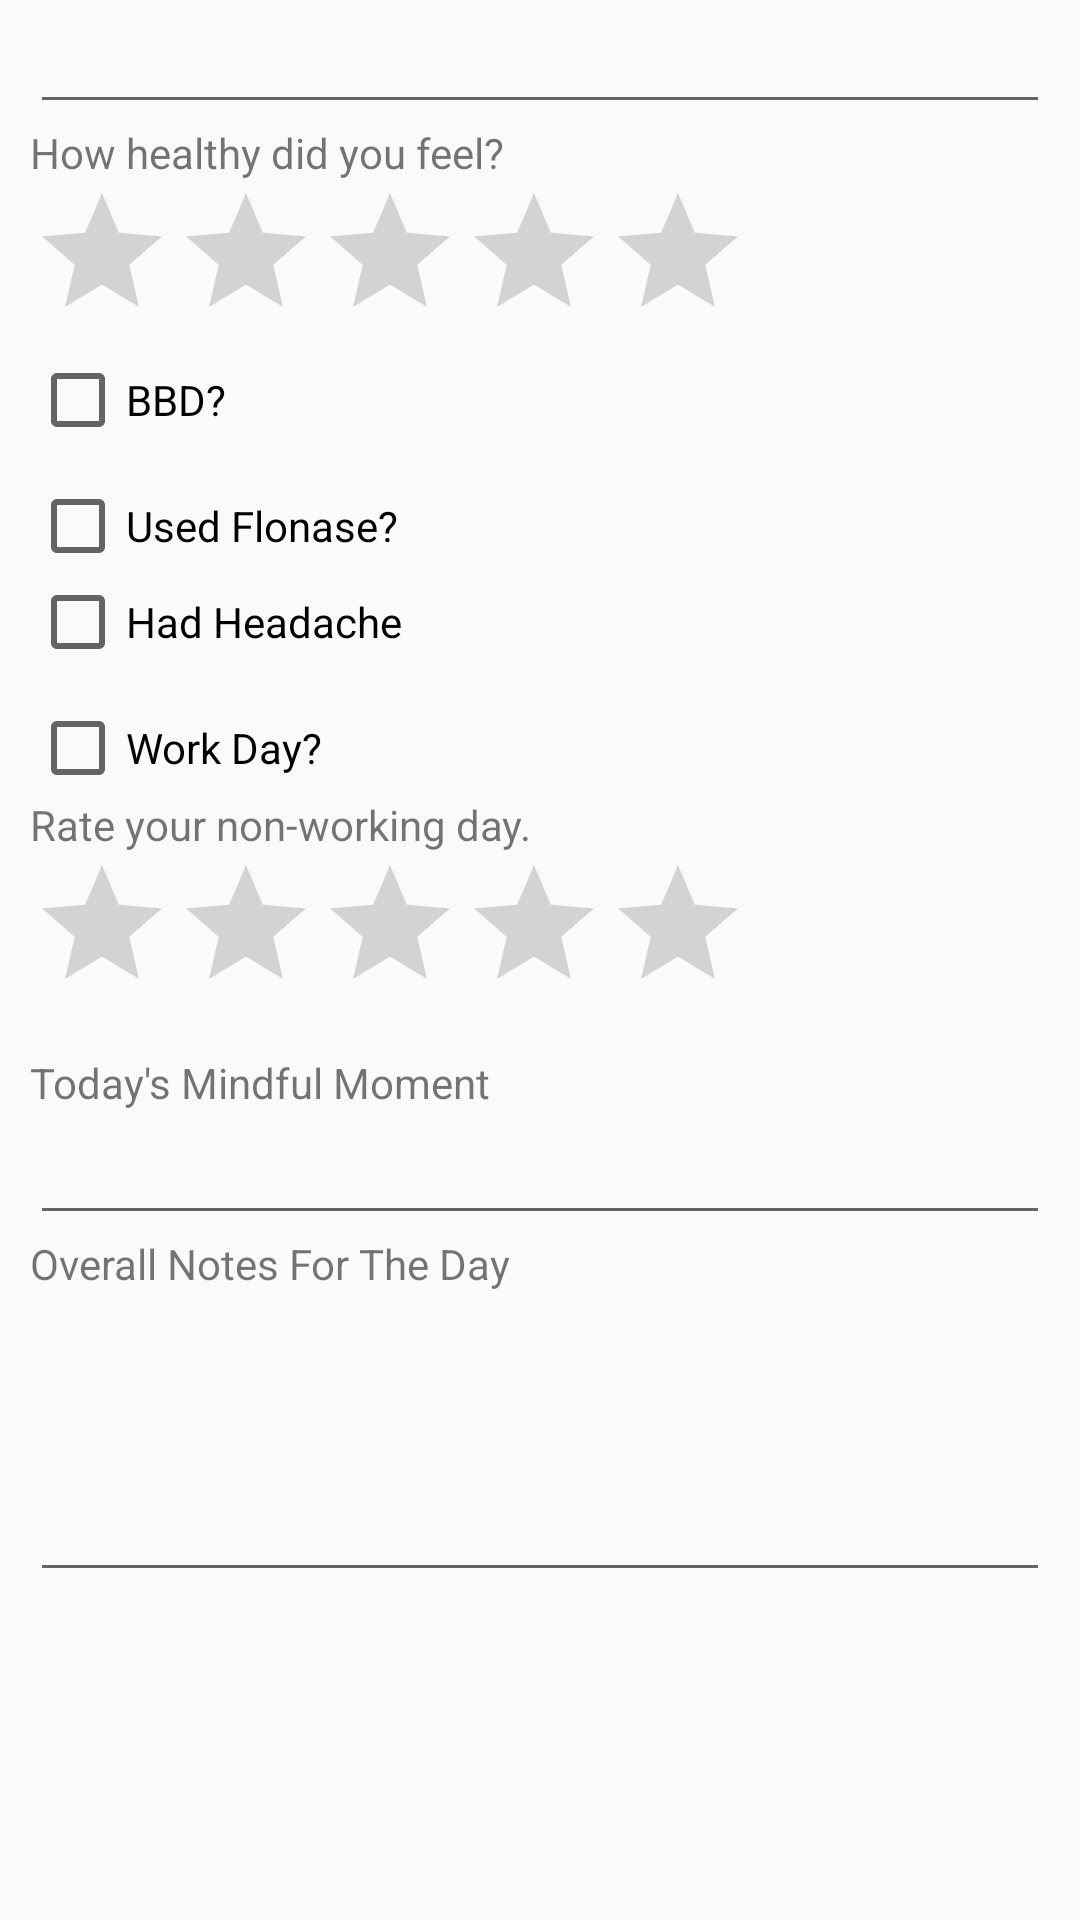

The Android layout XML behind this screen, and the referenced resources:
<!-- AndroidManifest.xml: application theme AppTheme -->
<!-- res/layout/content_view_daily_log.xml -->
<?xml version="1.0" encoding="utf-8"?>
<androidx.constraintlayout.widget.ConstraintLayout
    xmlns:android="http://schemas.android.com/apk/res/android"
    xmlns:app="http://schemas.android.com/apk/res-auto"
    xmlns:tools="http://schemas.android.com/tools"
    android:layout_width="match_parent"
    android:layout_height="match_parent"
    app:layout_behavior="@string/appbar_scrolling_view_behavior"
    tools:context=".Screens.ViewDailyLog"
    tools:showIn="@layout/activity_view_daily_log"
    android:fitsSystemWindows="false">

    <ScrollView
        android:layout_width="match_parent"
        android:layout_height="match_parent"
        android:paddingHorizontal="10dp">


    <LinearLayout
        android:id="@+id/ll_daily_log_main"
        android:layout_width="match_parent"
        android:layout_height="wrap_content"
        android:orientation="vertical">

        <EditText
            android:id="@+id/daily_log_date"
            android:layout_width="match_parent"
            android:layout_height="wrap_content"
            android:ems="10"
            android:inputType="date"/>

        <TextView
            android:id="@+id/lbl_healthy_rating"
            android:layout_width="match_parent"
            android:layout_height="wrap_content"
            android:text="@string/healthy_rating"/>

        <RatingBar
            android:id="@+id/rating_healthy"
            android:layout_width="wrap_content"
            android:layout_height="wrap_content"
            android:numStars="5"
            android:stepSize="1"/>

        <CheckBox
            android:id="@+id/chk_bbd"
            android:layout_width="match_parent"
            android:layout_height="wrap_content"
            android:text="@string/bbd"/>

        <Space
            android:layout_width="match_parent"
            android:layout_height="10dp"/>

        <CheckBox
            android:id="@+id/chk_used_flonase"
            android:layout_width="match_parent"
            android:layout_height="wrap_content"
            android:text="@string/used_flonase"/>

        <RadioGroup
            android:id="@+id/radGrp_flonase"
            android:layout_width="match_parent"
            android:layout_height="wrap_content"
            android:orientation="horizontal"
            android:visibility="gone">

            <RadioButton
                android:id="@+id/rad_flonase_bad_allergies"
                android:layout_width="wrap_content"
                android:layout_height="wrap_content"
                android:layout_weight="1"
                android:text="@string/bad_allergies"/>

            <RadioButton
                android:id="@+id/rad_flonase_starting_allergies"
                android:layout_width="wrap_content"
                android:layout_height="wrap_content"
                android:layout_weight="1"
                android:text="@string/starting_allergies"/>

            <RadioButton
                android:id="@+id/rad_flonase_allergy_insurance"
                android:layout_width="wrap_content"
                android:layout_height="wrap_content"
                android:layout_weight="1"
                android:text="@string/allergy_insurance"/>

        </RadioGroup>

        <CheckBox
            android:id="@+id/chk_had_headache"
            android:layout_width="wrap_content"
            android:layout_height="wrap_content"
            android:text="@string/had_headache"/>

        <Space
            android:layout_width="match_parent"
            android:layout_height="10dp"/>

        <CheckBox
            android:id="@+id/chk_work_day"
            android:layout_width="match_parent"
            android:layout_height="wrap_content"
            android:text="@string/work_day"/>


        <LinearLayout
            android:id="@+id/ll_work_rating"
            android:layout_width="match_parent"
            android:layout_height="wrap_content"
            android:orientation="vertical"
            android:visibility="gone">

            <TextView
                android:id="@+id/txt_rate_work"
                android:layout_width="match_parent"
                android:layout_height="wrap_content"
                android:text="@string/rate_work"/>

            <RatingBar
                android:id="@+id/rating_work"
                android:layout_width="wrap_content"
                android:layout_height="wrap_content"
                android:numStars="5"
                android:stepSize="1"/>
        </LinearLayout>

        <TextView
            android:id="@+id/lbl_rate_day"
            android:layout_width="match_parent"
            android:layout_height="wrap_content"
            android:text="@string/rate_day"/>

        <RatingBar
            android:id="@+id/rating_day"
            android:layout_width="wrap_content"
            android:layout_height="wrap_content"
            android:numStars="5"
            android:stepSize="1"/>

        <Space
            android:layout_width="match_parent"
            android:layout_height="10dp"/>

        <TextView
            android:id="@+id/lbl_mindful_moment"
            android:layout_width="match_parent"
            android:layout_height="wrap_content"
            android:text="@string/mindful_moment"/>

        <EditText
            android:id="@+id/txt_mindful_moment"
            android:layout_width="match_parent"
            android:layout_height="wrap_content"
            android:ems="10"
            android:inputType="textMultiLine|textAutoCorrect|textCapSentences"/>

        <TextView
            android:id="@+id/lbl_overall_notes"
            android:layout_width="match_parent"
            android:layout_height="wrap_content"
            android:text="@string/overall_notes"/>


        <EditText
            android:id="@+id/txt_overall_notes"
            android:layout_width="match_parent"
            android:layout_height="wrap_content"
            android:ems="10"
            android:inputType="textMultiLine|textAutoCorrect|textCapSentences"
            android:minHeight="100dp"/>

        <Space
            android:layout_width="match_parent"
            android:layout_height="20dp"/>
    </LinearLayout>

    </ScrollView>
</androidx.constraintlayout.widget.ConstraintLayout>
<!-- res/layout/activity_view_daily_log.xml (included above) -->
<?xml version="1.0" encoding="utf-8"?>
<androidx.coordinatorlayout.widget.CoordinatorLayout
    xmlns:android="http://schemas.android.com/apk/res/android"
    xmlns:app="http://schemas.android.com/apk/res-auto"
    xmlns:tools="http://schemas.android.com/tools"
    android:layout_width="match_parent"
    android:layout_height="match_parent"
    tools:context=".Screens.ViewDailyLog"
    android:fitsSystemWindows="true">

    <com.google.android.material.appbar.AppBarLayout
        android:layout_width="match_parent"
        android:layout_height="wrap_content"
        android:theme="@style/AppTheme.AppBarOverlay">

        <androidx.appcompat.widget.Toolbar
            android:id="@+id/toolbar"
            android:layout_width="match_parent"
            android:layout_height="?attr/actionBarSize"
            android:background="?attr/colorPrimary"
            app:popupTheme="@style/AppTheme.PopupOverlay">

            <TextView
                android:id="@+id/toolbarTitleTV"
                android:layout_width="wrap_content"
                android:layout_height="wrap_content"
                style="@style/TextAppearance.AppCompat.Widget.ActionBar.Title"
                android:text="My Title"
                android:textColor="#FFFFFF"
                android:shadowColor="#000000"
                android:shadowDx="1"
                android:shadowDy="1"
                android:shadowRadius="2"
                />

        </androidx.appcompat.widget.Toolbar>

    </com.google.android.material.appbar.AppBarLayout>

    <include layout="@layout/content_view_daily_log"/>

</androidx.coordinatorlayout.widget.CoordinatorLayout>
<!-- resources referenced by this layout -->
<resources>
  <string name="allergy_insurance">Allergy Insurance</string>
  <string name="bad_allergies">Bad Allergies</string>
  <string name="bbd">BBD?</string>
  <string name="had_headache">Had Headache</string>
  <string name="healthy_rating">How healthy did you feel?</string>
  <string name="mindful_moment">Today\'s Mindful Moment</string>
  <string name="overall_notes">Overall Notes For The Day</string>
  <string name="rate_day">Rate your non-working day.</string>
  <string name="rate_work">Rate your work day</string>
  <string name="starting_allergies">Allergies Starting</string>
  <string name="used_flonase">Used Flonase?</string>
  <string name="work_day">Work Day?</string>
  <style name="AppTheme.AppBarOverlay" parent="ThemeOverlay.AppCompat.Dark.ActionBar" />
  <style name="AppTheme.PopupOverlay" parent="ThemeOverlay.AppCompat.Light" />
  <style name="AppTheme" parent="Theme.AppCompat.Light.DarkActionBar">
          
          <item name="colorPrimary">@color/colorPrimary</item>
          <item name="colorPrimaryDark">@color/colorPrimaryDark</item>
          <item name="colorAccent">@color/colorAccent</item>
          <item name="android:windowActivityTransitions">true</item>
      </style>
  <color name="colorPrimary">#008577</color>
  <color name="colorPrimaryDark">#00574B</color>
  <color name="colorAccent">#D81B60</color>
</resources>
